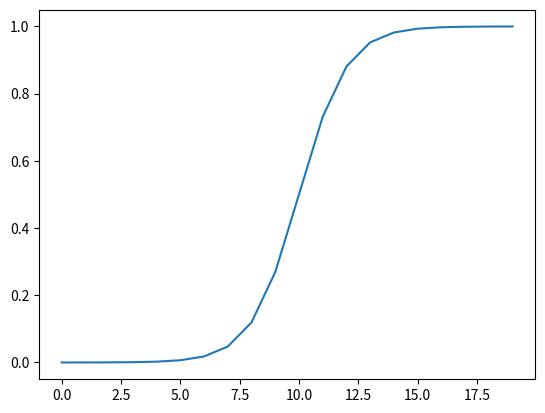

Generate this figure with matplotlib:
# -*- coding: utf-8 -*-
# @Time    : 2020/8/2 5:13 下午
# [redacted]
# @File    : rnn.py
# @Software : PyCharm


"""
循环神经网络：
rnn
lstm
gru
"""

import numpy as np
import matplotlib.pyplot as plt

def sigmoid(x):
    # y = 1 / (1 + exp(-x))
    y = []
    for k in x:
        y.append(1 / (1 + np.exp(-k)))
    return y

def tanh(x):
    # y = (exp(x) - exp(-x)) / (exp(x) + exp(-x))
    y = []
    for k in x:
        y.append((np.exp(k) - np.exp(-k)) / (np.exp(k) - np.exp(-k)))
    return y

class RNN:
    def __init__(self):
        pass

    def rnn(self, x):
        WT = 1
        return tanh(WT * x)

    def lstm(self, x, state):
        c = state[0]
        h = state[1]

        W1, W2 = 1, 1
        f = sigmoid(W1 * [x, h]) # 遗忘门
        r = sigmoid(W2 * [x, h]) # 输入门
        c_p = tanh(W1 * [x, h]) # 新状态
        c = f * c + r * c_p # 新细胞状态

        q = sigmoid(W2 * [x, h]) # 输出门
        h = q * tanh(c) # 新输出

        return (c, h)

    def gru(self, x, h):
        # 相比于LSTM而言，GRU只有两个门： 遗忘门和更新门，参数更少，但效果相当
        f = sigmoid([x, h]) # 遗忘门
        r = sigmoid([x, h]) # 更新门
        h_p = tanh([x, r * h])
        h = (1 - f) * h + f * h_p
        return h


# main
if __name__ == '__main__':
    x = [w for w in range(-10, 10)]
    y = sigmoid(x)
    z = tanh(x)
    plt.plot(y)
    plt.show()
